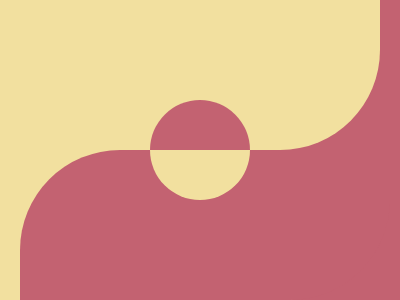

Give the HTML and CSS whose rendering is this image.

<p><p a><a><b>
<style>
*{
  background: #C36271;
  margin: 0px;
  }
  p{
    background: #F2E09F;
    width: 380px;
    height: 150px;
    border-radius: 0%0%100px
  }
  a,b,c{
    position: fixed
  }
  a{
    background: #C36271;
    width: 370px;
    height: 150px;
    left: 20px;
    border-radius: 100px+0
  }
  b{
    background: linear-gradient(#C36271 50px,#F2E09F 0);
    width: 100px;
    height: 100px;
    border-radius: 50%;
    left: 150px;
    top: 100px;
  }
  </style>
